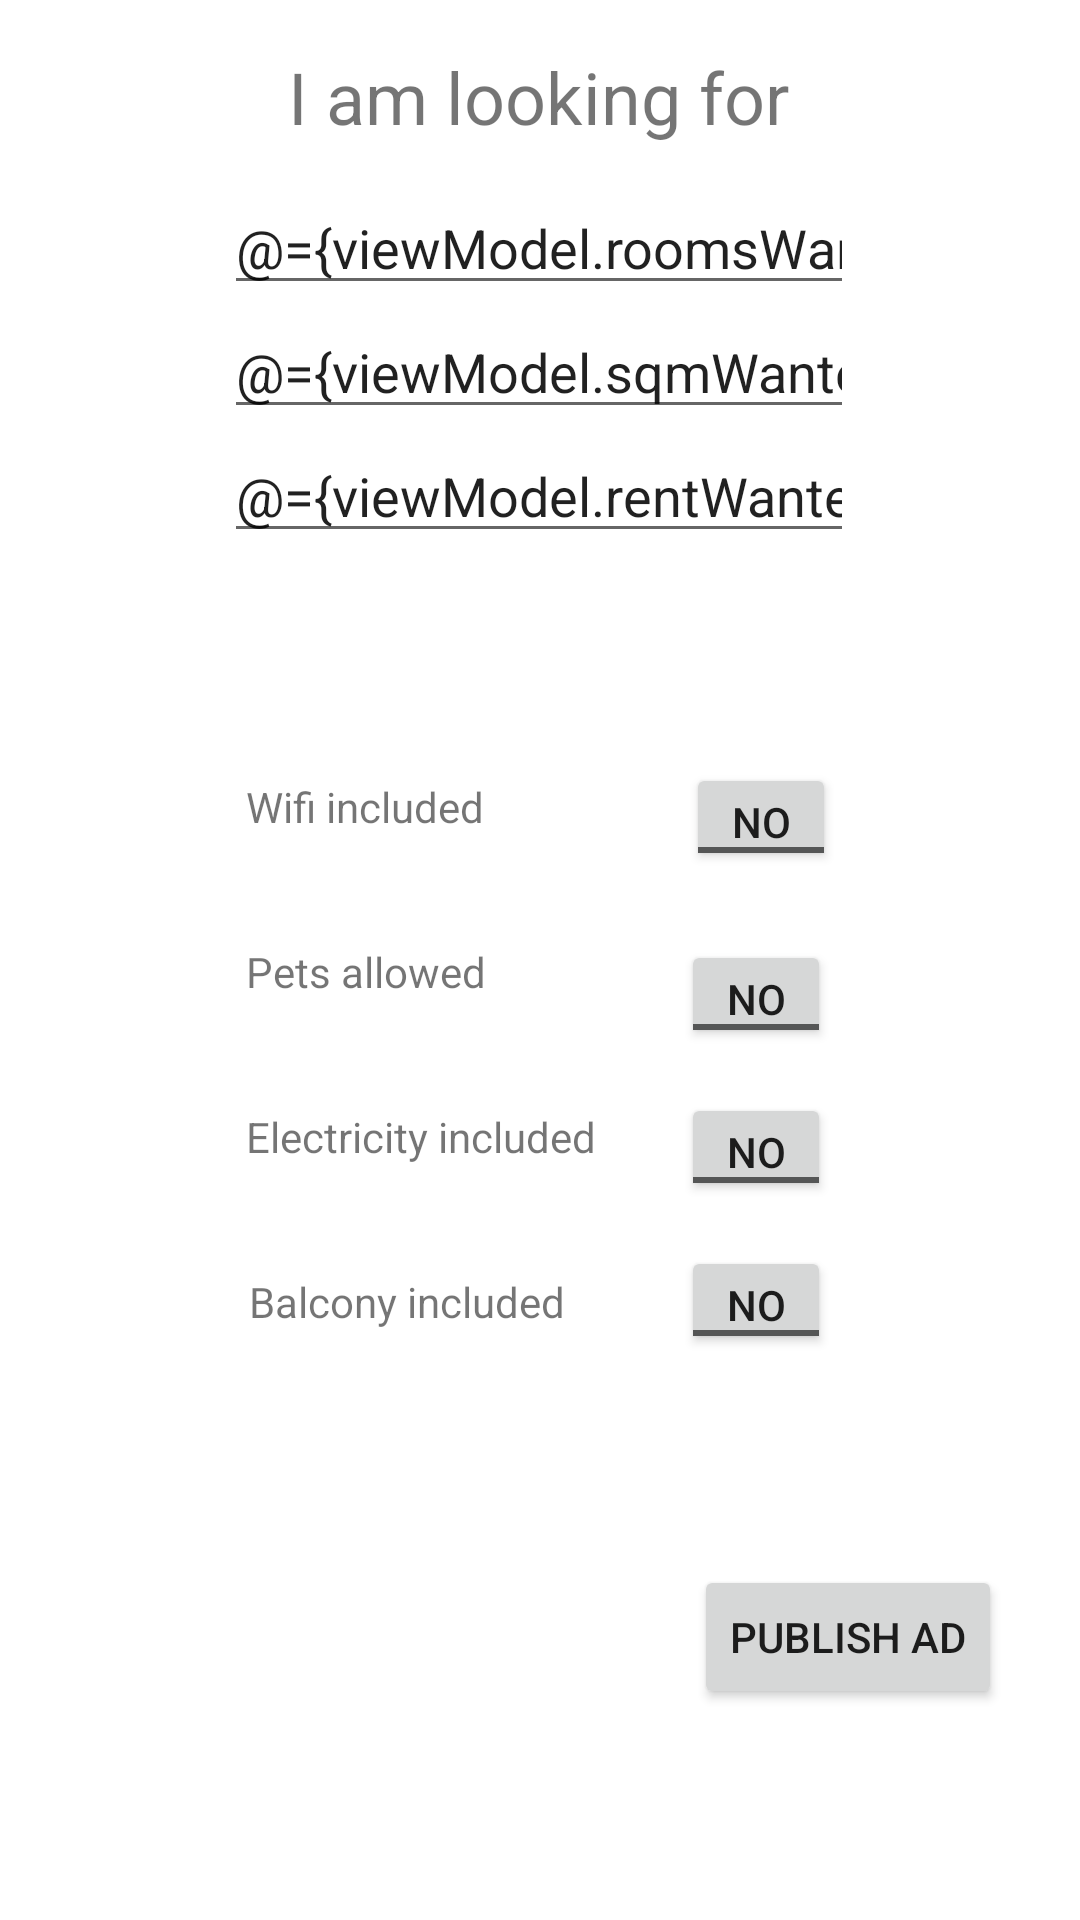

This screen was rendered from an Android layout file. Write that file and the resources it references.
<!-- AndroidManifest.xml: application theme Theme.ChangeIT -->
<!-- res/layout/create_ad_p2_fragment.xml -->
<?xml version="1.0" encoding="utf-8"?>
<layout xmlns:android="http://schemas.android.com/apk/res/android"
    xmlns:app="http://schemas.android.com/apk/res-auto"
    xmlns:tools="http://schemas.android.com/tools"
    tools:ignore="Autofill">


    <data>
        <variable
            name="viewModel"
            type="com.example.changeit.ui.ad.AdViewModel" />
    </data>

    <ScrollView
    android:layout_width="match_parent"
    android:layout_height="match_parent"
    android:fillViewport="true"
    tools:context=".ui.ad.CreateAdP2">

    <FrameLayout
        android:layout_width="match_parent"
        android:layout_height="wrap_content">

        <androidx.constraintlayout.widget.ConstraintLayout
            android:layout_width="match_parent"
            android:layout_height="match_parent"
            android:visibility="visible">


            <EditText
                android:id="@+id/roomsWanted"
                android:layout_width="wrap_content"
                android:layout_height="wrap_content"
                android:layout_marginTop="12dp"
                android:ems="10"
                android:hint="@string/maximum_rooms"
                android:inputType="number"
                android:text="@={viewModel.roomsWanted}"
                app:layout_constraintEnd_toEndOf="parent"
                app:layout_constraintHorizontal_bias="0.497"
                app:layout_constraintStart_toStartOf="parent"
                app:layout_constraintTop_toBottomOf="@+id/titleCreateAdP2TextView" />

            

            <EditText
                android:id="@+id/sqmWanted"
                android:layout_width="wrap_content"
                android:layout_height="wrap_content"

                android:ems="10"
                android:hint="@string/maximum_sqm"
                android:inputType="number"
                android:text="@={viewModel.sqmWanted}"
                app:layout_constraintEnd_toEndOf="parent"
                app:layout_constraintHorizontal_bias="0.497"
                app:layout_constraintStart_toStartOf="parent"
                app:layout_constraintTop_toBottomOf="@+id/roomsWanted" />

            <EditText
                android:id="@+id/rentWanted"
                android:layout_width="wrap_content"
                android:layout_height="wrap_content"
                android:ems="10"
                android:hint="@string/Maximum_Rent"
                android:inputType="number"
                android:text="@={viewModel.rentWanted}"
                app:layout_constraintEnd_toEndOf="parent"
                app:layout_constraintHorizontal_bias="0.497"
                app:layout_constraintStart_toStartOf="parent"
                app:layout_constraintTop_toBottomOf="@+id/sqmWanted" />

            <TextView
                android:id="@+id/petsTextViewWanted"
                android:layout_width="126dp"
                android:layout_height="20dp"
                android:layout_marginTop="35dp"
                android:text="@string/detailed_apartment_pets"
                android:textAlignment="viewStart"
                app:layout_constraintEnd_toEndOf="parent"
                app:layout_constraintHorizontal_bias="0.35"
                app:layout_constraintStart_toStartOf="parent"
                app:layout_constraintTop_toBottomOf="@+id/wifiTextViewWanted" />

            <TextView
                android:id="@+id/electricityTextViewWanted"
                android:layout_width="126dp"
                android:layout_height="20dp"
                android:layout_marginTop="35dp"
                android:text="@string/detailed_apartment_electricity"
                android:textAlignment="viewStart"
                app:layout_constraintEnd_toEndOf="parent"
                app:layout_constraintHorizontal_bias="0.35"
                app:layout_constraintStart_toStartOf="parent"
                app:layout_constraintTop_toBottomOf="@+id/petsTextViewWanted" />

            <TextView
                android:id="@+id/balconyTextViewWanted"
                android:layout_width="125dp"
                android:layout_height="18dp"
                android:layout_marginTop="35dp"
                android:text="@string/detailed_apartment_balcony"
                android:textAlignment="viewStart"
                app:layout_constraintEnd_toEndOf="parent"
                app:layout_constraintHorizontal_bias="0.353"
                app:layout_constraintStart_toStartOf="parent"
                app:layout_constraintTop_toBottomOf="@+id/electricityTextViewWanted" />

            
            
            

            <TextView
                android:id="@+id/wifiTextViewWanted"
                android:layout_width="126dp"
                android:layout_height="20dp"
                android:layout_marginTop="75dp"
                android:text="@string/detailed_apartment_wifi"
                android:textAlignment="viewStart"
                app:layout_constraintEnd_toEndOf="parent"
                app:layout_constraintHorizontal_bias="0.35"
                app:layout_constraintStart_toStartOf="parent"
                app:layout_constraintTop_toBottomOf="@+id/rentWanted" />

            <ToggleButton
                android:id="@+id/petsToggleButtonWanted"
                android:layout_width="50dp"
                android:layout_height="36dp"
                android:layout_marginTop="23dp"
                android:layout_marginEnd="60dp"
                android:text="@string/Toggle_button"
                android:textOff="@string/No"
                android:textOn="@string/Yes"
                app:layout_constraintEnd_toEndOf="parent"
                app:layout_constraintHorizontal_bias="0.453"
                app:layout_constraintStart_toEndOf="@+id/petsTextViewWanted"
                app:layout_constraintTop_toBottomOf="@+id/wifiToggleButtonWanted" />

            <ToggleButton
                android:id="@+id/electricityToggleButtonWanted"
                android:layout_width="50dp"
                android:layout_height="36dp"
                android:layout_marginTop="15dp"
                android:layout_marginEnd="60dp"
                android:text="@string/Toggle_button"
                android:textOff="@string/No"
                android:textOn="@string/Yes"
                app:layout_constraintEnd_toEndOf="parent"
                app:layout_constraintHorizontal_bias="0.453"
                app:layout_constraintStart_toEndOf="@+id/electricityTextViewWanted"
                app:layout_constraintTop_toBottomOf="@+id/petsToggleButtonWanted" />

            <ToggleButton
                android:id="@+id/balconyToggleButtonWanted"
                android:layout_width="50dp"
                android:layout_height="36dp"
                android:layout_marginTop="15dp"
                android:layout_marginEnd="60dp"
                android:text="@string/Toggle_button"
                android:textOff="@string/No"
                android:textOn="@string/Yes"
                app:layout_constraintEnd_toEndOf="parent"
                app:layout_constraintHorizontal_bias="0.453"
                app:layout_constraintStart_toEndOf="@+id/balconyTextViewWanted"
                app:layout_constraintTop_toBottomOf="@+id/electricityToggleButtonWanted" />

            <ToggleButton
                android:id="@+id/wifiToggleButtonWanted"
                android:layout_width="50dp"
                android:layout_height="36dp"
                android:layout_marginTop="70dp"
                android:layout_marginEnd="50dp"
                android:text="@string/Toggle_button"
                android:textOff="@string/No"
                android:textOn="@string/Yes"
                app:layout_constraintEnd_toEndOf="parent"
                app:layout_constraintHorizontal_bias="0.4"
                app:layout_constraintStart_toEndOf="@+id/wifiTextViewWanted"
                app:layout_constraintTop_toBottomOf="@+id/rentWanted" />

            <TextView
                android:id="@+id/titleCreateAdP2TextView"
                android:layout_width="wrap_content"
                android:layout_height="wrap_content"
                android:layout_marginTop="16dp"
                android:text="@string/detailed_apartment_lookingFor"
                android:textSize="24sp"
                app:layout_constraintEnd_toEndOf="parent"
                app:layout_constraintHorizontal_bias="0.497"
                app:layout_constraintStart_toStartOf="parent"
                app:layout_constraintTop_toTopOf="parent" />

            <Button
                android:id="@+id/publishButton"
                android:layout_width="wrap_content"
                android:layout_height="wrap_content"
                android:text="@string/Publish_Button"
                app:layout_constraintBottom_toBottomOf="parent"
                app:layout_constraintEnd_toEndOf="parent"
                app:layout_constraintHorizontal_bias="0.899"
                app:layout_constraintStart_toStartOf="parent"
                app:layout_constraintTop_toBottomOf="@+id/balconyToggleButtonWanted" />


        </androidx.constraintlayout.widget.ConstraintLayout>
    </FrameLayout>

    </ScrollView>
    </layout>
<!-- resources referenced by this layout -->
<resources>
  <string name="Description">Add a description</string>
  <string name="Maximum_Rent">Maximum Rent (SEK)</string>
  <string name="No">No</string>
  <string name="Publish_Button">Publish Ad</string>
  <string name="Toggle_button">Toggle Button</string>
  <string name="Wanted_Area">Wanted Area (North, West, South, East)</string>
  <string name="Yes">Yes</string>
  <string name="detailed_apartment_balcony"> Balcony included </string>
  <string name="detailed_apartment_electricity"> Electricity included </string>
  <string name="detailed_apartment_lookingFor"> I am looking for</string>
  <string name="detailed_apartment_pets"> Pets allowed </string>
  <string name="detailed_apartment_wifi"> Wifi included </string>
  <string name="maximum_rooms">Maximum Rooms</string>
  <string name="maximum_sqm">Maximum Area (Sqm)</string>
  <style name="Theme.ChangeIT" parent="Theme.MaterialComponents.DayNight.DarkActionBar">
          
          <item name="colorPrimary">@color/SGSblue</item>
          <item name="colorPrimaryVariant">@color/SGSblue_lighter</item>
          <item name="colorOnPrimary">@color/white</item>
          
          <item name="colorSecondary">@color/teal_200</item>
          <item name="colorSecondaryVariant">@color/teal_700</item>
          <item name="colorOnSecondary">@color/black</item>
          
          <item name="android:statusBarColor" tools:targetApi="l">?attr/colorPrimaryVariant</item>
          
      </style>
  <color name="SGSblue"> #0c59cf </color>
  <color name="SGSblue_lighter"> #1464f6</color>
  <color name="white">#FFFFFFFF</color>
  <color name="teal_200">#FF03DAC5</color>
  <color name="teal_700">#FF018786</color>
  <color name="black">#FF000000</color>
</resources>
